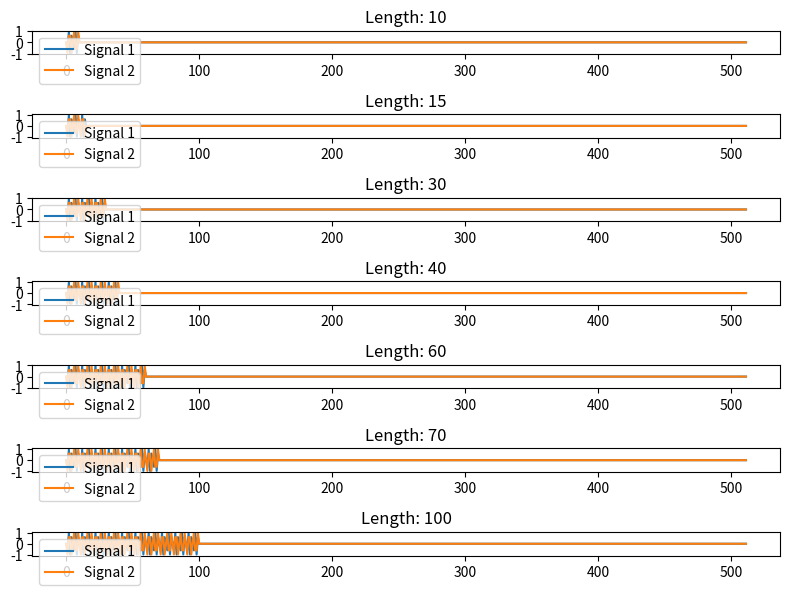

Recreate this plot in Python.
import numpy as np
import matplotlib.pyplot as plt

# 信号频率
f1 = 30
f2 = 35

# 采样区间和采样频率
T = 0.02
fs = 1 / T

# 数据长度
lengths = [10, 15, 30, 40, 60, 70, 100]

# 填充长度
fill_length = 512

# 生成时间序列
t = np.arange(0, fill_length, 1 / fs)

# 初始化图像
fig, axs = plt.subplots(len(lengths), 1, figsize=(8, 6))

# 逐个数据长度进行采样和填充
for i, length in enumerate(lengths):
    # 生成信号
    signal1 = np.sin(2 * np.pi * f1 * t[:length])
    signal2 = np.sin(2 * np.pi * f2 * t[:length])

    # 零填充
    signal1_padded = np.pad(signal1, (0, fill_length - length), 'constant')
    signal2_padded = np.pad(signal2, (0, fill_length - length), 'constant')

    # 绘制信号图像
    axs[i].plot(signal1_padded, label='Signal 1')
    axs[i].plot(signal2_padded, label='Signal 2')
    axs[i].set_title(f'Length: {length}')
    axs[i].legend()

plt.tight_layout()
plt.show()
